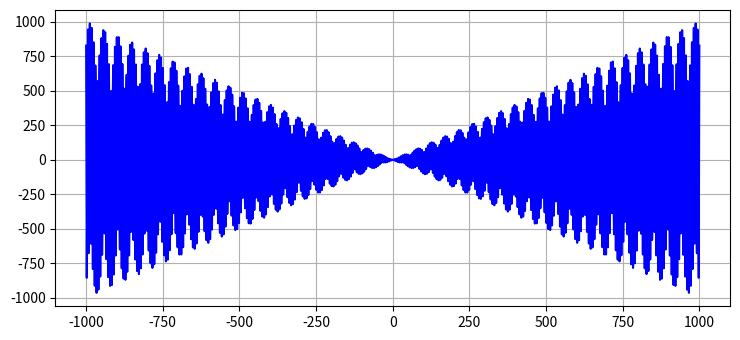

Write Python code to recreate this figure.
#!/usr/bin/env python3
#--coding: UTF-8--

"""
@file       graph_code.py
@copyright  InSolem SARL reserves all rights even in the event of industrial
            property rights. We reserve all rights of disposal such as
            copying and passing on to third parties.
"""

import numpy as np                      # import the numpy library and rename it np
from matplotlib import pyplot as plt    # import from the matplotlib library the fonction pyplot and rename it plt

## init
#plt.clf()                   # erase the old charts
#plt.title('la base')        # add a title to the graph
#plt.show()                  # show the chart
#plt.xlabel('x')             # name the x axis "x"
#plt.ylabel('y')             # name the y axis "y"
#plt.grid()                  # add a grid to the chart
#
#def fonction():
#
#    
#
#
#
#plt.plot(fonction)




plt.rcParams["figure.figsize"] = [7.50, 3.50]
plt.rcParams["figure.autolayout"] = True

def f(x):
   return np.sin(x)*x/x*x

x = np.linspace(-1000, 1000, 1000)

plt.plot(x, f(x), color='blue')
plt.grid()
plt.show()